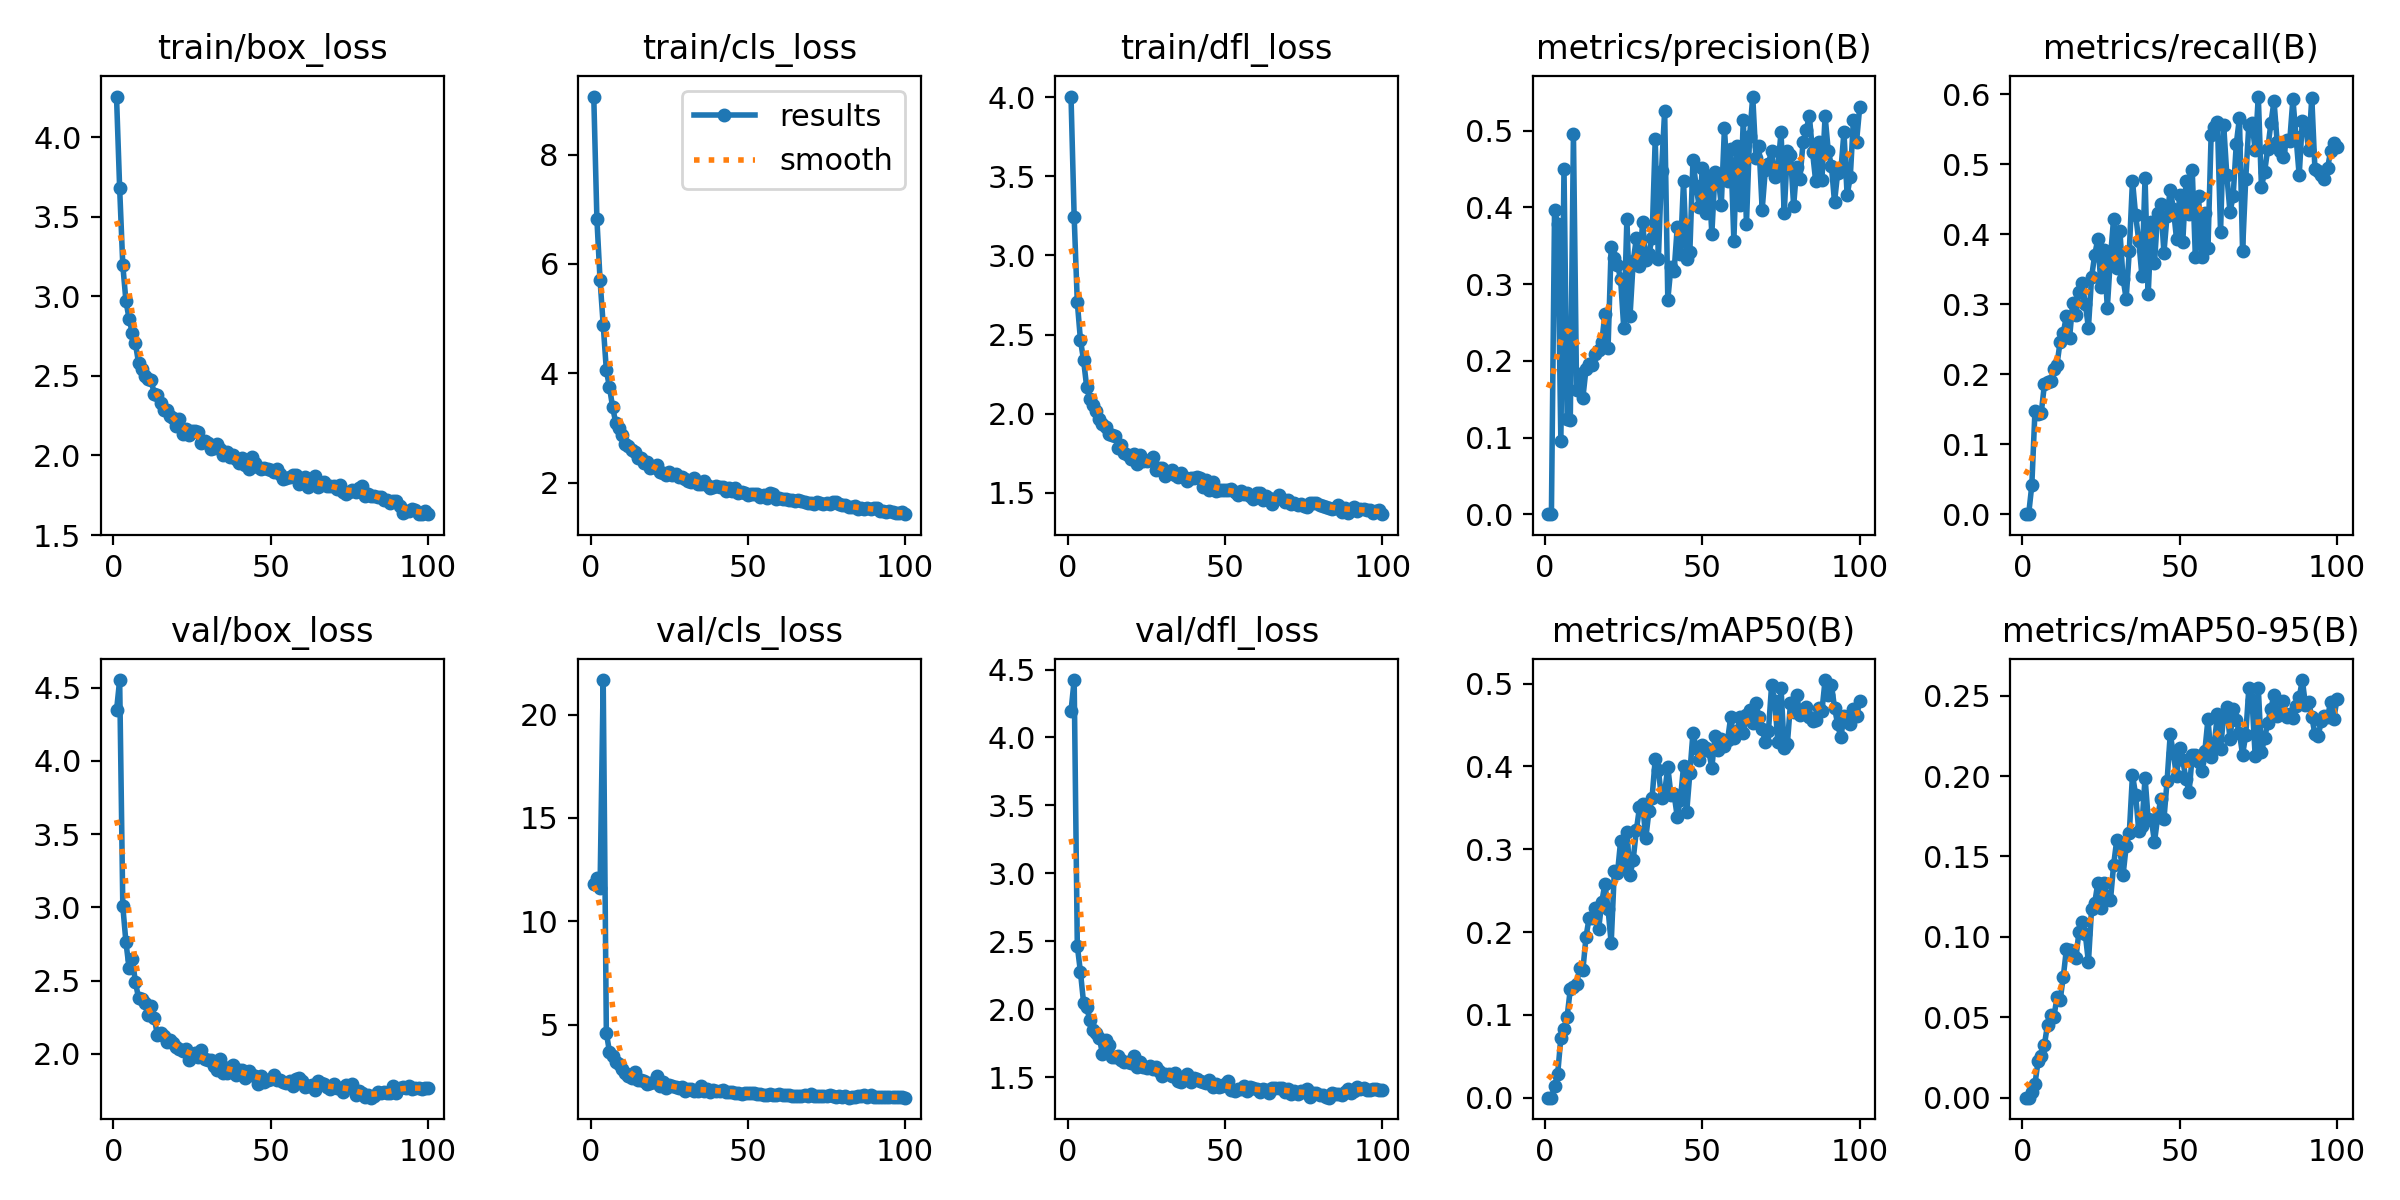

The file beside this chart, header and first rows:
epoch, train/box_loss, train/cls_loss, train/dfl_loss, metrics/precision(B), metrics/recall(B), metrics/mAP50(B), metrics/mAP50-95(B), val/box_loss, val/cls_loss, val/dfl_loss, lr/pg0, lr/pg1, lr/pg2
1, 4.255, 9.06, 4.003, 0, 0, 0, 0, 4.345, 11.8, 4.193, 0.0003648, 0.0003648, 0.0003648
2, 3.678, 6.814, 3.243, 0, 0, 0, 0, 4.552, 12.1, 4.422, 0.0007279, 0.0007279, 0.0007279
3, 3.195, 5.706, 2.704, 0.3972, 0.04126, 0.01399, 0.00365, 3.008, 11.61, 2.466, 0.001084, 0.001084, 0.001084
4, 2.969, 4.884, 2.465, 0.3782, 0.1469, 0.02893, 0.00846, 2.761, 21.67, 2.274, 0.001078, 0.001078, 0.001078
5, 2.859, 4.056, 2.337, 0.09543, 0.1436, 0.07225, 0.02275, 2.586, 4.612, 2.046, 0.001078, 0.001078, 0.001078
6, 2.77, 3.742, 2.166, 0.4505, 0.1444, 0.08333, 0.02605, 2.65, 3.682, 2.014, 0.001067, 0.001067, 0.001067
7, 2.704, 3.381, 2.093, 0.1238, 0.1852, 0.09799, 0.03281, 2.492, 3.475, 1.918, 0.001056, 0.001056, 0.001056
8, 2.583, 3.089, 2.053, 0.1232, 0.1883, 0.1309, 0.04548, 2.381, 3.183, 1.845, 0.001045, 0.001045, 0.001045
9, 2.541, 2.996, 2.017, 0.4961, 0.1901, 0.1332, 0.0515, 2.373, 3.079, 1.829, 0.001034, 0.001034, 0.001034
10, 2.501, 2.88, 1.963, 0.1624, 0.2077, 0.1371, 0.04998, 2.345, 2.839, 1.792, 0.001023, 0.001023, 0.001023
11, 2.482, 2.7, 1.933, 0.183, 0.2135, 0.1562, 0.06229, 2.264, 2.683, 1.669, 0.001012, 0.001012, 0.001012
12, 2.473, 2.668, 1.918, 0.1519, 0.2464, 0.1539, 0.06049, 2.327, 2.533, 1.774, 0.001001, 0.001001, 0.001001
13, 2.387, 2.59, 1.873, 0.1894, 0.2583, 0.1943, 0.07499, 2.247, 2.405, 1.737, 0.00099, 0.00099, 0.00099
14, 2.377, 2.56, 1.868, 0.1962, 0.2834, 0.2172, 0.09242, 2.127, 2.717, 1.646, 0.000979, 0.000979, 0.000979
15, 2.33, 2.459, 1.856, 0.195, 0.2515, 0.2171, 0.0921, 2.14, 2.344, 1.652, 0.000968, 0.000968, 0.000968
16, 2.284, 2.444, 1.783, 0.2093, 0.3017, 0.229, 0.08844, 2.123, 2.319, 1.659, 0.000957, 0.000957, 0.000957
17, 2.284, 2.367, 1.803, 0.2141, 0.2848, 0.2032, 0.08687, 2.08, 2.292, 1.629, 0.000946, 0.000946, 0.000946
18, 2.247, 2.37, 1.754, 0.2247, 0.3173, 0.236, 0.1031, 2.098, 2.139, 1.613, 0.000935, 0.000935, 0.000935
19, 2.236, 2.264, 1.742, 0.2607, 0.3296, 0.2584, 0.1093, 2.072, 2.165, 1.611, 0.000924, 0.000924, 0.000924
20, 2.183, 2.292, 1.712, 0.2162, 0.3006, 0.2281, 0.1018, 2.044, 2.248, 1.606, 0.000913, 0.000913, 0.000913
21, 2.226, 2.322, 1.744, 0.3488, 0.2663, 0.1865, 0.08421, 2.031, 2.505, 1.655, 0.000902, 0.000902, 0.000902
22, 2.136, 2.191, 1.682, 0.334, 0.3384, 0.2734, 0.1175, 2.022, 2.052, 1.573, 0.000891, 0.000891, 0.000891
23, 2.168, 2.171, 1.74, 0.3253, 0.3705, 0.2708, 0.1211, 2.035, 2.237, 1.613, 0.00088, 0.00088, 0.00088
24, 2.127, 2.141, 1.701, 0.3064, 0.3932, 0.31, 0.1337, 1.96, 1.923, 1.572, 0.000869, 0.000869, 0.000869
25, 2.154, 2.187, 1.698, 0.243, 0.3241, 0.2776, 0.1177, 1.993, 2.069, 1.57, 0.000858, 0.000858, 0.000858
26, 2.151, 2.147, 1.705, 0.3855, 0.3767, 0.3212, 0.1332, 2.005, 2.016, 1.586, 0.000847, 0.000847, 0.000847
27, 2.147, 2.167, 1.725, 0.259, 0.2945, 0.2686, 0.1242, 1.977, 2, 1.558, 0.000836, 0.000836, 0.000836
28, 2.076, 2.111, 1.642, 0.3299, 0.3665, 0.2876, 0.1227, 2.023, 1.919, 1.577, 0.000825, 0.000825, 0.000825
29, 2.089, 2.105, 1.656, 0.3598, 0.4221, 0.3228, 0.1446, 1.962, 1.995, 1.543, 0.000814, 0.000814, 0.000814
30, 2.076, 2.067, 1.655, 0.3235, 0.3509, 0.3505, 0.1602, 1.955, 1.811, 1.51, 0.000803, 0.000803, 0.000803
31, 2.04, 2.031, 1.607, 0.381, 0.4048, 0.3549, 0.1544, 1.96, 1.894, 1.523, 0.000792, 0.000792, 0.000792
32, 2.045, 2.01, 1.626, 0.3311, 0.3365, 0.3132, 0.1382, 1.915, 1.906, 1.525, 0.000781, 0.000781, 0.000781
33, 2.072, 2.083, 1.646, 0.3393, 0.3076, 0.3458, 0.1563, 1.893, 1.801, 1.508, 0.00077, 0.00077, 0.00077
34, 2.039, 1.982, 1.613, 0.3603, 0.3763, 0.3622, 0.1648, 1.964, 1.811, 1.532, 0.000759, 0.000759, 0.000759
35, 2.002, 1.967, 1.601, 0.4893, 0.4765, 0.4088, 0.2007, 1.871, 2.052, 1.47, 0.000748, 0.000748, 0.000748
36, 2.022, 2.03, 1.624, 0.3323, 0.4271, 0.3961, 0.1884, 1.873, 1.787, 1.467, 0.000737, 0.000737, 0.000737
37, 1.99, 1.963, 1.601, 0.448, 0.3907, 0.3615, 0.166, 1.907, 1.871, 1.494, 0.000726, 0.000726, 0.000726
38, 2.002, 1.9, 1.575, 0.5261, 0.3403, 0.3685, 0.1688, 1.921, 1.759, 1.521, 0.000715, 0.000715, 0.000715
39, 1.979, 1.922, 1.597, 0.2798, 0.4807, 0.3993, 0.1991, 1.856, 1.845, 1.462, 0.000704, 0.000704, 0.000704
40, 1.951, 1.946, 1.593, 0.3225, 0.3138, 0.3654, 0.1733, 1.891, 1.803, 1.495, 0.000693, 0.000693, 0.000693
41, 1.984, 1.93, 1.599, 0.3167, 0.4169, 0.3661, 0.1729, 1.887, 1.782, 1.487, 0.000682, 0.000682, 0.000682
42, 1.941, 1.917, 1.591, 0.3743, 0.3582, 0.3394, 0.1591, 1.837, 1.865, 1.47, 0.000671, 0.000671, 0.000671
43, 1.913, 1.845, 1.535, 0.3396, 0.4297, 0.3599, 0.1742, 1.88, 1.767, 1.466, 0.0006601, 0.0006601, 0.0006601
44, 1.992, 1.9, 1.581, 0.4345, 0.4426, 0.4, 0.1859, 1.857, 1.769, 1.46, 0.000649, 0.000649, 0.000649
45, 1.955, 1.849, 1.517, 0.3325, 0.3736, 0.3444, 0.1731, 1.852, 1.755, 1.483, 0.0006381, 0.0006381, 0.0006381
46, 1.93, 1.907, 1.566, 0.3413, 0.4265, 0.3916, 0.1968, 1.798, 1.7, 1.428, 0.000627, 0.000627, 0.000627
47, 1.917, 1.806, 1.512, 0.4619, 0.4633, 0.4407, 0.2259, 1.851, 1.687, 1.448, 0.0006161, 0.0006161, 0.0006161
48, 1.919, 1.828, 1.519, 0.4276, 0.4365, 0.4226, 0.2141, 1.806, 1.661, 1.43, 0.000605, 0.000605, 0.000605
49, 1.915, 1.806, 1.516, 0.4008, 0.3934, 0.4075, 0.1999, 1.822, 1.683, 1.438, 0.0005941, 0.0005941, 0.0005941
50, 1.909, 1.776, 1.519, 0.4515, 0.4557, 0.426, 0.2173, 1.827, 1.704, 1.451, 0.000583, 0.000583, 0.000583
51, 1.897, 1.788, 1.52, 0.3929, 0.3894, 0.4227, 0.2098, 1.857, 1.696, 1.47, 0.0005721, 0.0005721, 0.0005721
52, 1.915, 1.794, 1.523, 0.4409, 0.4755, 0.419, 0.198, 1.824, 1.69, 1.407, 0.0005611, 0.0005611, 0.0005611
53, 1.883, 1.8, 1.508, 0.3657, 0.429, 0.3982, 0.1901, 1.821, 1.654, 1.401, 0.0005501, 0.0005501, 0.0005501
54, 1.85, 1.731, 1.488, 0.4456, 0.4913, 0.4366, 0.2128, 1.81, 1.654, 1.413, 0.0005391, 0.0005391, 0.0005391
55, 1.857, 1.774, 1.511, 0.4394, 0.3669, 0.4192, 0.2134, 1.803, 1.606, 1.413, 0.0005281, 0.0005281, 0.0005281
56, 1.864, 1.725, 1.495, 0.4031, 0.4547, 0.433, 0.209, 1.815, 1.612, 1.434, 0.0005171, 0.0005171, 0.0005171
57, 1.875, 1.802, 1.501, 0.5031, 0.3673, 0.4249, 0.2029, 1.779, 1.654, 1.395, 0.0005061, 0.0005061, 0.0005061
58, 1.875, 1.792, 1.479, 0.4351, 0.4304, 0.4315, 0.2153, 1.831, 1.6, 1.428, 0.0004951, 0.0004951, 0.0004951
59, 1.823, 1.707, 1.461, 0.4764, 0.3799, 0.4597, 0.2354, 1.832, 1.613, 1.422, 0.0004841, 0.0004841, 0.0004841
60, 1.852, 1.721, 1.501, 0.3568, 0.5409, 0.4337, 0.2118, 1.815, 1.629, 1.412, 0.0004731, 0.0004731, 0.0004731
... 40 more rows
